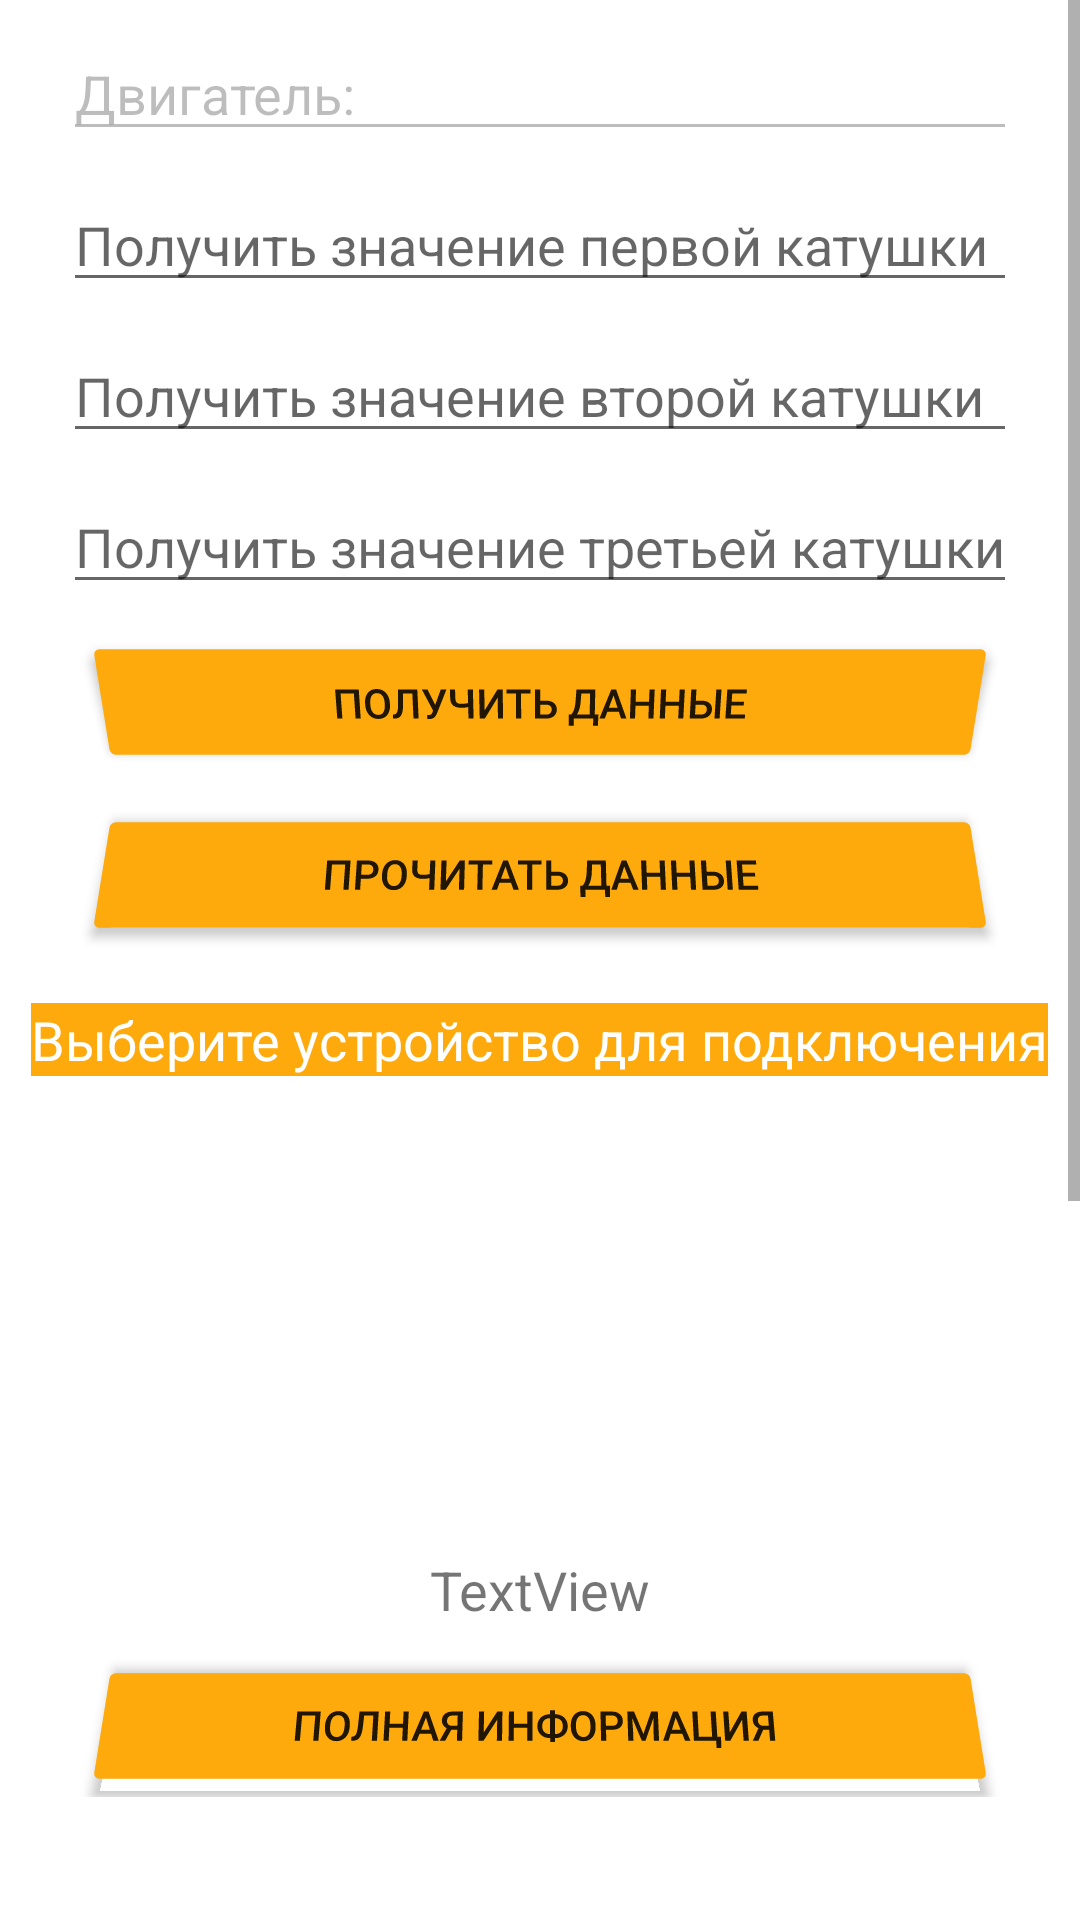

Here is an Android app screen rendered from its layout file. Give the layout XML and the strings, colors and styles it references.
<!-- AndroidManifest.xml: application theme Theme.TestBD -->
<!-- res/layout/activity_show.xml -->
<?xml version="1.0" encoding="utf-8"?>
<ScrollView xmlns:android="http://schemas.android.com/apk/res/android"
    xmlns:app="http://schemas.android.com/apk/res-auto"
    xmlns:tools="http://schemas.android.com/tools"
    android:layout_width="match_parent"
    android:layout_height="match_parent"
    android:orientation="vertical"
    android:screenOrientation="portrait"
    tools:context=".ShowActivity">

    <LinearLayout
        android:layout_width="match_parent"
        android:layout_height="match_parent"
        android:orientation="vertical">

        <EditText
            android:id="@+id/nameShow"
            android:layout_width="318dp"
            android:layout_height="wrap_content"
            android:layout_gravity="center"
            android:layout_marginTop="9dp"
            android:enabled="false"
            android:hint="Добдавьте название двигателя"
            android:inputType="text"
            android:text="@string/action_name"
            app:layout_constraintBottom_toTopOf="@+id/i1" />

        <EditText
            android:id="@+id/i1Show"
            android:layout_width="318dp"
            android:layout_height="wrap_content"
            android:layout_gravity="center"
            android:layout_marginTop="9dp"
            android:enabled="true"
            android:hint="@string/action_I1"
            android:inputType="numberDecimal" />

        <EditText
            android:id="@+id/i2Show"
            android:layout_width="318dp"
            android:layout_height="wrap_content"
            android:layout_gravity="center"
            android:layout_marginTop="9dp"
            android:hint="@string/action_I2"
            android:inputType="numberDecimal" />

        <EditText
            android:id="@+id/i3Show"
            android:layout_width="318dp"
            android:layout_height="wrap_content"
            android:layout_gravity="center"
            android:layout_marginTop="9dp"
            android:hint="@string/action_I3"
            android:inputType="numberDecimal" />

        <Button
            android:id="@+id/takeShow"
            android:layout_width="300dp"
            android:layout_height="wrap_content"
            android:layout_gravity="center"
            android:layout_marginTop="9dp"
            android:onClick="clickInfo"
            android:rotationX="-12"
            android:shadowColor="@color/ic_launcher_background"
            android:text="@string/action_Take"
            app:backgroundTint="?android:attr/colorPressedHighlight"
            app:layout_constraintBottom_toBottomOf="parent"
            app:layout_constraintEnd_toEndOf="parent"
            app:layout_constraintStart_toStartOf="parent"
            app:layout_constraintTop_toTopOf="parent"
            app:layout_constraintVertical_bias="0.458" />


        <Button
            android:id="@+id/readShow"
            android:layout_width="300dp"
            android:layout_height="wrap_content"
            android:layout_gravity="center"
            android:layout_marginTop="9dp"
            android:onClick="onClickRead"
            android:rotationX="12"
            android:text="@string/action_Read"
            app:backgroundTint="?android:attr/colorPressedHighlight"
            app:layout_constraintBottom_toBottomOf="parent"
            app:layout_constraintEnd_toEndOf="parent"
            app:layout_constraintStart_toStartOf="parent"
            app:layout_constraintTop_toTopOf="parent"
            app:layout_constraintVertical_bias="0.458" />

        <TextView
            android:id="@+id/textView2"
            android:layout_width="wrap_content"
            android:layout_height="wrap_content"
            android:layout_gravity="center"
            android:layout_marginTop="19dp"
            android:background="?android:attr/colorPressedHighlight"
            android:text="@string/action_InfoShow"
            android:textColor="@color/white"
            android:textSize="18sp" />

        <ListView
            android:id="@+id/pairedlistShow"
            android:layout_width="match_parent"
            android:layout_height="150dp"
            android:layout_marginTop="9dp"
            app:layout_constraintBottom_toBottomOf="parent"
            app:layout_constraintEnd_toEndOf="parent"
            app:layout_constraintHorizontal_bias="1.0"
            app:layout_constraintStart_toStartOf="parent"
            app:layout_constraintTop_toBottomOf="@+id/readShow"
            app:layout_constraintVertical_bias="0.122" />

        <LinearLayout
            android:layout_width="match_parent"
            android:layout_height="wrap_content"
            android:orientation="vertical">

            <TextView
                android:id="@+id/otvet1"
                android:layout_width="match_parent"
                android:layout_height="wrap_content"
                android:gravity="center"
                android:text="TextView"
                android:textSize="18sp"
                app:layout_constraintBottom_toTopOf="@+id/otvet2"
                app:layout_constraintEnd_toEndOf="parent"
                app:layout_constraintHorizontal_bias="0.498"
                app:layout_constraintStart_toStartOf="parent"
                app:layout_constraintTop_toTopOf="parent"
                app:layout_constraintVertical_bias="0.781" />

            <Button
                android:id="@+id/More"
                android:layout_width="300dp"
                android:layout_height="wrap_content"
                android:layout_gravity="center"
                android:layout_marginTop="9dp"
                android:onClick="onClickMore"
                android:rotationX="12"
                android:text="@string/Action_Dop"
                app:backgroundTint="?android:attr/colorPressedHighlight"
                app:layout_constraintBottom_toBottomOf="parent"
                app:layout_constraintEnd_toEndOf="parent"
                app:layout_constraintStart_toStartOf="parent"
                app:layout_constraintTop_toTopOf="parent"
                app:layout_constraintVertical_bias="0.458" />


        </LinearLayout>

        <LinearLayout
            android:layout_width="match_parent"
            android:layout_height="wrap_content">

            <ImageView
                android:id="@+id/imageView"
                android:layout_width="164dp"
                android:layout_height="142dp"
                app:srcCompat="@drawable/green" />

            <TextView
                android:id="@+id/OtvetLast1"
                android:layout_width="match_parent"
                android:layout_height="wrap_content"
                android:layout_marginLeft="60dp"
                android:layout_marginTop="60dp"
                android:text="TextView" />
        </LinearLayout>

        <LinearLayout
            android:layout_width="match_parent"
            android:layout_height="wrap_content">

            <ImageView
                android:id="@+id/imageView3"
                android:layout_width="164dp"
                android:layout_height="141dp"
                app:srcCompat="@drawable/green" />

            <TextView
                android:id="@+id/OtvetLast2"
                android:layout_width="match_parent"
                android:layout_height="wrap_content"
                android:layout_marginLeft="60dp"
                android:layout_marginTop="60dp"
                android:text="TextView" />
        </LinearLayout>

        <LinearLayout
            android:layout_width="match_parent"
            android:layout_height="wrap_content">

            <ImageView
                android:id="@+id/imageView4"
                android:layout_width="164dp"
                android:layout_height="141dp"

                app:srcCompat="@drawable/green" />

            <TextView
                android:id="@+id/OtvetLast3"
                android:layout_width="match_parent"
                android:layout_height="wrap_content"
                android:layout_marginLeft="60dp"
                android:layout_marginTop="60dp"
                android:text="TextView" />

        </LinearLayout>
    </LinearLayout>

    </ScrollView>
<!-- resources referenced by this layout -->
<resources>
  <color name="ic_launcher_background">#DCD20D</color>
  <color name="white">#FFFFFFFF</color>
  <!-- drawable green: png bitmap (drawable-v24, 5630 bytes) -->
  <string name="Action_Dop">Полная информация "</string>
  <string name="action_I1">Получить значение первой катушки</string>
  <string name="action_I2">Получить значение второй катушки</string>
  <string name="action_I3">Получить значение третьей катушки</string>
  <string name="action_InfoShow">Выберите устройство для подключения</string>
  <string name="action_Read">Прочитать данные</string>
  <string name="action_Take">Получить данные</string>
  <string name="action_name">Двигатель:</string>
  <style name="Theme.TestBD" parent="Theme.MaterialComponents.DayNight">
          
          <item name="colorPrimary">@color/purple_500</item>
          <item name="colorPrimaryVariant">@color/purple_700</item>
          <item name="colorOnPrimary">@color/white</item>
          
          <item name="colorSecondary">@color/teal_200</item>
          <item name="colorSecondaryVariant">@color/teal_700</item>
          <item name="colorOnSecondary">@color/black</item>
          
          <item name="android:statusBarColor" tools:targetApi="l">?attr/colorPrimaryVariant</item>
          
      </style>
  <color name="purple_500">#FFC107</color>
  <color name="purple_700">#FF9800</color>
  <color name="teal_200">#FF03DAC5</color>
  <color name="teal_700">#FF018786</color>
  <color name="black">#FF000000</color>
</resources>
